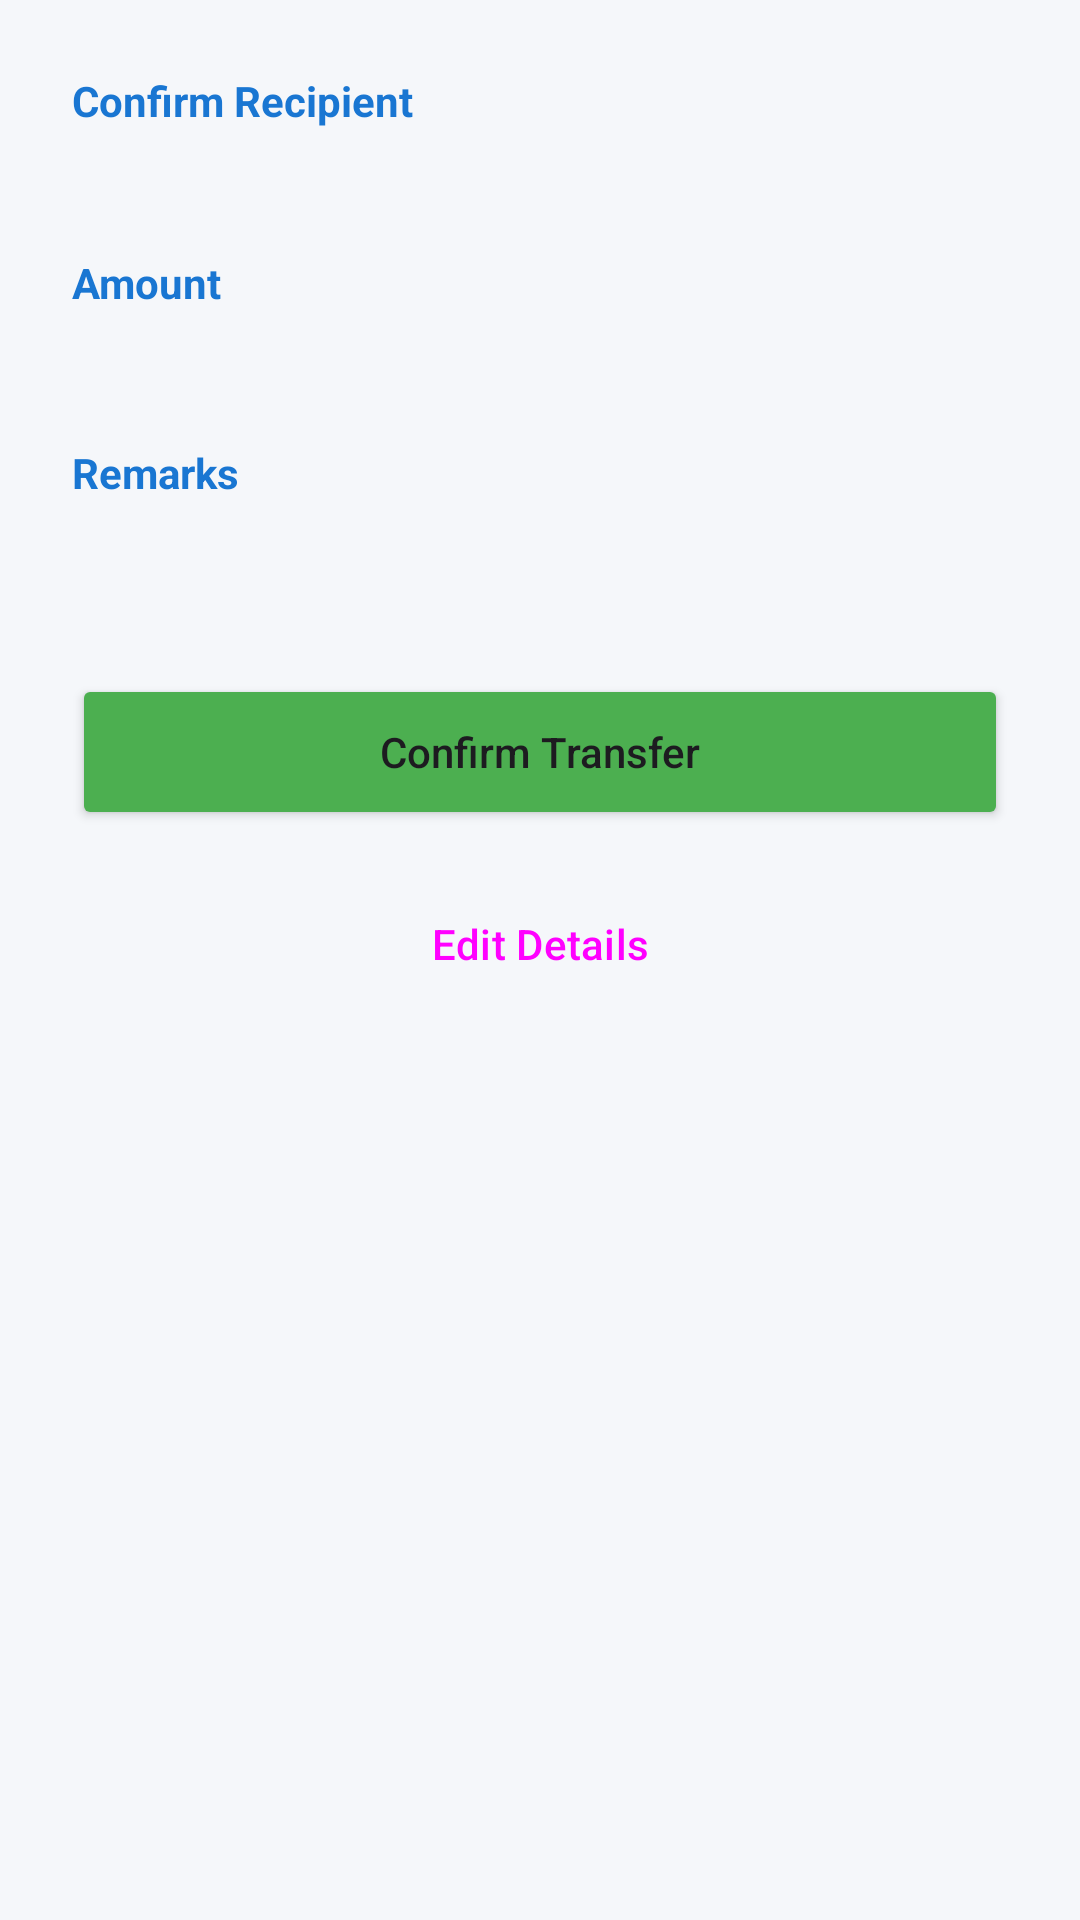

The Android layout XML behind this screen, and the referenced resources:
<!-- AndroidManifest.xml: application theme Theme.MobileBanking -->
<!-- res/layout/fragment_confirmation.xml -->
<?xml version="1.0" encoding="utf-8"?>
<LinearLayout xmlns:android="http://schemas.android.com/apk/res/android"
    android:layout_width="match_parent"
    android:layout_height="match_parent"
    android:orientation="vertical"
    android:padding="24dp"
    android:background="@color/background">

    <TextView
        android:layout_width="wrap_content"
        android:layout_height="wrap_content"
        android:text="@string/confirm_recipient_title"
        android:textStyle="bold"
        android:textColor="@color/primary_dark" />

    <TextView
        android:id="@+id/tvConfirmRecipient"
        android:layout_width="wrap_content"
        android:layout_height="wrap_content"
        android:layout_marginTop="4dp"
        android:textSize="16sp"
        android:textColor="@color/text_primary" />

    <TextView
        android:layout_width="wrap_content"
        android:layout_height="wrap_content"
        android:layout_marginTop="16dp"
        android:text="@string/confirm_amount_title"
        android:textStyle="bold"
        android:textColor="@color/primary_dark" />

    <TextView
        android:id="@+id/tvConfirmAmount"
        android:layout_width="wrap_content"
        android:layout_height="wrap_content"
        android:layout_marginTop="4dp"
        android:textSize="18sp"
        android:textStyle="bold"
        android:textColor="@color/primary" />

    <TextView
        android:layout_width="wrap_content"
        android:layout_height="wrap_content"
        android:layout_marginTop="16dp"
        android:text="@string/confirm_remarks_title"
        android:textStyle="bold"
        android:textColor="@color/primary_dark" />

    <TextView
        android:id="@+id/tvConfirmRemarks"
        android:layout_width="wrap_content"
        android:layout_height="wrap_content"
        android:layout_marginTop="4dp"
        android:textSize="16sp"
        android:textColor="@color/text_secondary" />

    <Button
        android:id="@+id/btnConfirm"
        android:layout_width="match_parent"
        android:layout_height="52dp"
        android:layout_marginTop="32dp"
        android:text="@string/btn_confirm_transfer"
        android:textAllCaps="false"
        android:backgroundTint="@color/success" />

    <Button
        android:id="@+id/btnEditTransfer"
        android:layout_width="match_parent"
        android:layout_height="52dp"
        android:layout_marginTop="12dp"
        android:text="@string/btn_edit_details"
        android:textAllCaps="false"
        style="?attr/materialButtonOutlinedStyle" />

</LinearLayout>
<!-- resources referenced by this layout -->
<resources>
  <color name="background">#F5F7FA</color>
  <color name="primary">#2196F3</color>
  <color name="primary_dark">#1976D2</color>
  <color name="success">#4CAF50</color>
  <color name="text_primary">#212121</color>
  <color name="text_secondary">#757575</color>
  <string name="btn_confirm_transfer">Confirm Transfer</string>
  <string name="btn_edit_details">Edit Details</string>
  <string name="confirm_amount_title">Amount</string>
  <string name="confirm_recipient_title">Confirm Recipient</string>
  <string name="confirm_remarks_title">Remarks</string>
  <style name="Theme.MobileBanking" parent="Base.Theme.MobileBanking" />
  <style name="Base.Theme.MobileBanking" parent="Theme.Material3.DayNight.NoActionBar">
          
          
      </style>
</resources>
